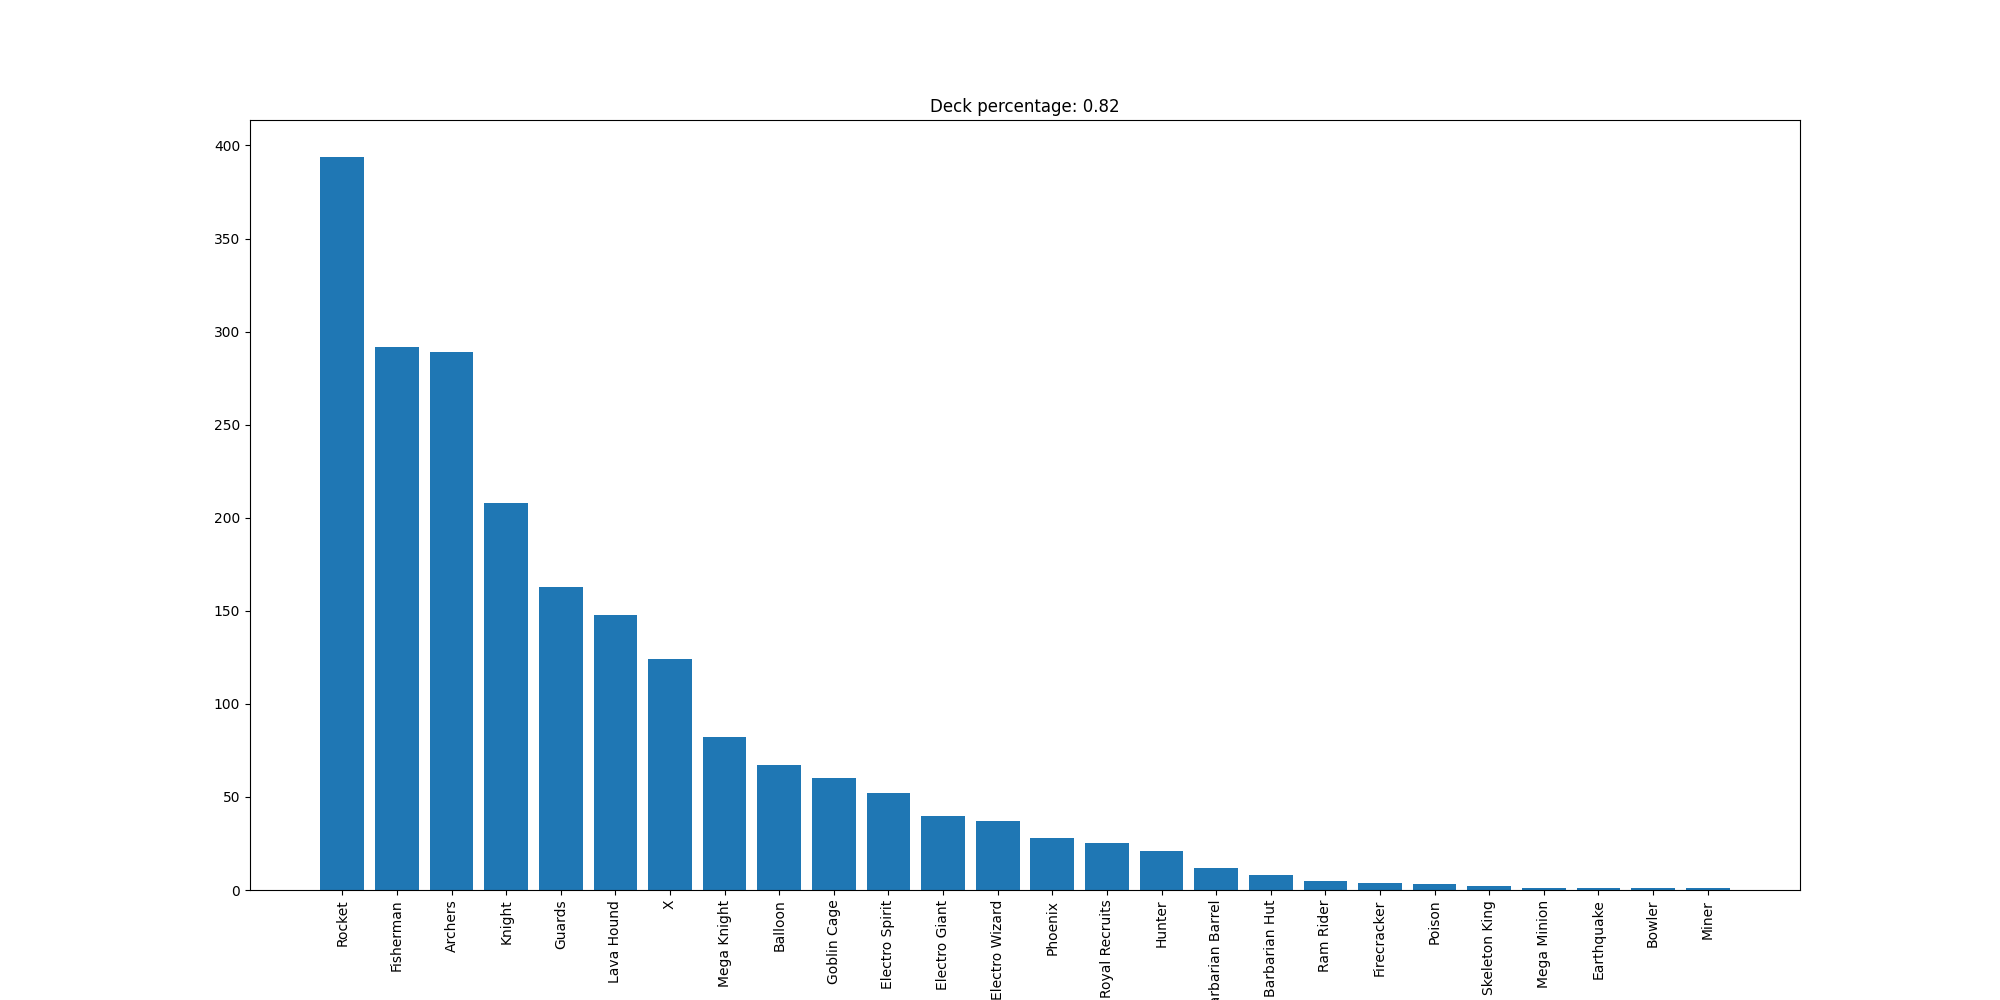

The file beside this chart, header and first rows:
Rocket, 394
Fisherman, 292
Archers, 289
Knight, 208
Guards, 163
Lava Hound, 148
X, 124
Mega Knight, 82
Balloon, 67
Goblin Cage, 60
Electro Spirit, 52
Electro Giant, 40
Electro Wizard, 37
Phoenix, 28
Royal Recruits, 25
Hunter, 21
Barbarian Barrel, 12
Barbarian Hut, 8
Ram Rider, 5
Firecracker, 4
Poison, 3
Skeleton King, 2
Mega Minion, 1
Earthquake, 1
Bowler, 1
Miner, 1
